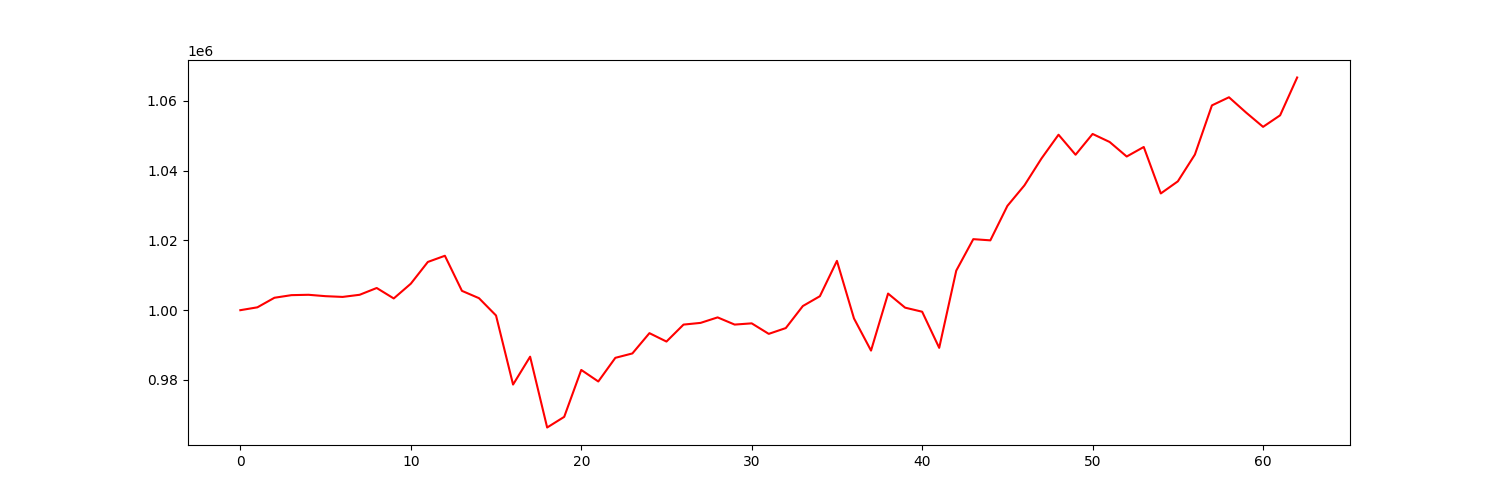

The table this chart was drawn from, first rows:
account_value, date, daily_return
1000000, 2021-01-04, 
1000819, 2021-01-05, 0.0008191
1003561, 2021-01-06, 0.00274
1004310, 2021-01-07, 0.0007461
1004414, 2021-01-08, 0.0001035
1004014, 2021-01-11, -0.0003977
1003803, 2021-01-12, -0.0002101
1004415, 2021-01-13, 0.0006093
1006360, 2021-01-14, 0.001937
1003364, 2021-01-15, -0.002977
1007588, 2021-01-19, 0.00421
1013824, 2021-01-20, 0.006189
1015597, 2021-01-21, 0.001749
1005543, 2021-01-22, -0.0099
1003441, 2021-01-25, -0.00209
998478, 2021-01-26, -0.004946
978684, 2021-01-27, -0.01982
986670, 2021-01-28, 0.00816
966374, 2021-01-29, -0.02057
969425, 2021-02-01, 0.003157
982874, 2021-02-02, 0.01387
979566, 2021-02-03, -0.003366
986343, 2021-02-04, 0.006919
987602, 2021-02-05, 0.001277
993416, 2021-02-08, 0.005887
991008, 2021-02-09, -0.002424
995868, 2021-02-10, 0.004904
996358, 2021-02-11, 0.0004923
997934, 2021-02-12, 0.001581
995873, 2021-02-16, -0.002065
996225, 2021-02-17, 0.0003536
993213, 2021-02-18, -0.003024
994873, 2021-02-19, 0.001671
1001189, 2021-02-22, 0.006348
1004005, 2021-02-23, 0.002813
1014136, 2021-02-24, 0.01009
997632, 2021-02-25, -0.01627
988418, 2021-02-26, -0.009236
1004761, 2021-03-01, 0.01653
1000723, 2021-03-02, -0.004019
999558, 2021-03-03, -0.001164
989202, 2021-03-04, -0.01036
1011331, 2021-03-05, 0.02237
1020359, 2021-03-08, 0.008927
1020013, 2021-03-09, -0.0003392
1029890, 2021-03-10, 0.009683
1035775, 2021-03-11, 0.005715
1043479, 2021-03-12, 0.007437
1050294, 2021-03-15, 0.006531
1044555, 2021-03-16, -0.005464
1050511, 2021-03-17, 0.005702
1048207, 2021-03-18, -0.002193
1044045, 2021-03-19, -0.003971
1046776, 2021-03-22, 0.002617
1033457, 2021-03-23, -0.01272
1036928, 2021-03-24, 0.003359
1044602, 2021-03-25, 0.0074
1058700, 2021-03-26, 0.0135
1061027, 2021-03-29, 0.002198
1056659, 2021-03-30, -0.004117
... 3 more rows
